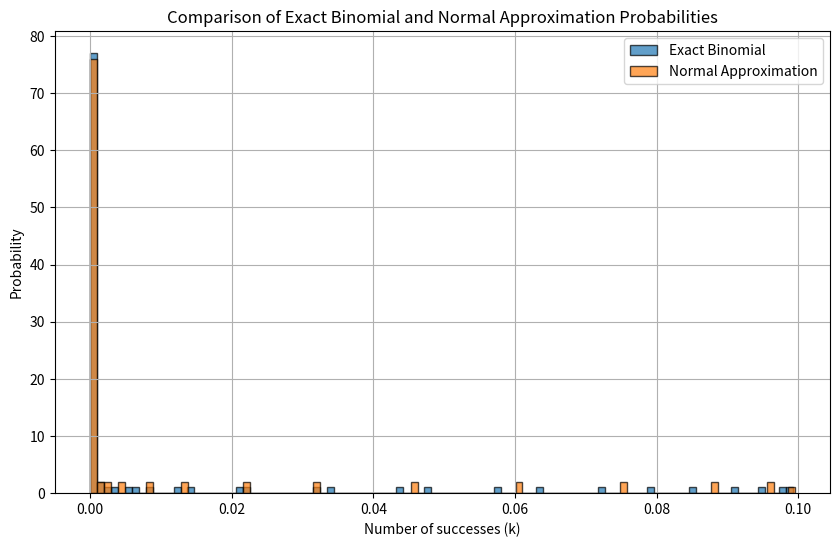

Write the Python code that produced this figure.
"""
Stuent Name : Mahesh Prasad (Id : 19960)
College     : SFBU
Date        : 7-Dec-2023
"""

from datetime import datetime
current_dateTime = datetime.now()
print('\n\nRun Date is ',current_dateTime)

import numpy as np
import matplotlib.pyplot as plt
import math
import scipy.stats as stats

n = 100
p = 0.2

exact_probabilities = np.zeros(n + 1)
for k in range(0, n + 1):
    exact_probabilities[k] = math.factorial(n) / (math.factorial(k) * math.factorial(n - k)) * (p ** k) * ((1 - p) ** (n - k))

mu = n * p
sigma = np.sqrt(n * p * (1 - p))
normal_probabilities = []
for k in range(0, n + 1):
    normal_probabilities.append(stats.norm.cdf(k + 0.5, mu, sigma) - stats.norm.cdf(k - 0.5, mu, sigma))

print(exact_probabilities)
print(normal_probabilities)

plt.figure(figsize=(10, 6))
plt.hist(exact_probabilities, bins=n + 1, label='Exact Binomial', edgecolor='black', alpha=0.7)
plt.hist(normal_probabilities, bins=n + 1, label='Normal Approximation', edgecolor='black', alpha=0.7)
plt.xlabel('Number of successes (k)')
plt.ylabel('Probability')
plt.title('Comparison of Exact Binomial and Normal Approximation Probabilities')
plt.legend()
plt.grid(True)
plt.show()